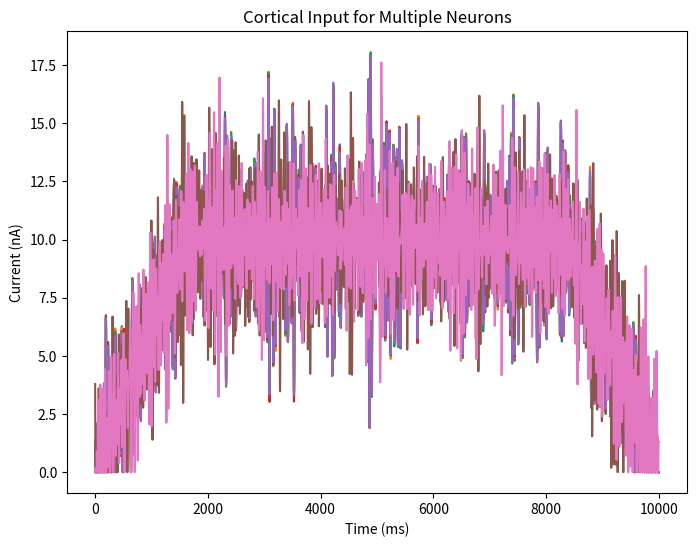
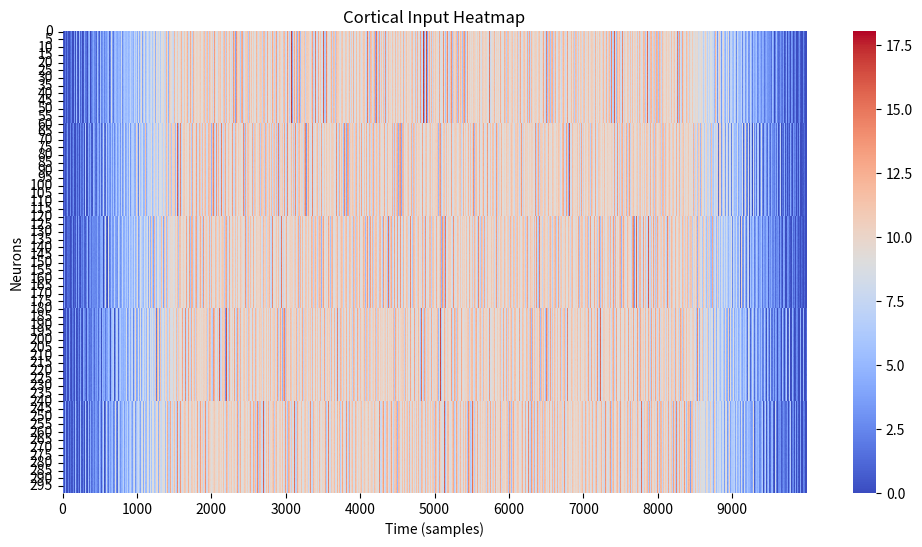

Python code for these plots, in order:
import numpy as np
import scipy.signal as signal
from scipy.interpolate import interp1d
import matplotlib.pyplot as plt
import seaborn as sns  # you may need to run:     conda install seaborn -c conda-forge and maybe update your environment

# [redacted]


def cortical_input(
    n_mn, n_clust, max_I, T_dur, dt, CCoV=20, ICoV=5, mean_shape="trapezoid", freq=2
):
    """
    Generates a signal simulating the cortical input to the motorneurons.

    Args:
        n_mn (float) : Number of motorneuron.
        n_clust (float) : Number of cluster.
        max_I () : Maximum current (nA)
        T_dur : Duration / Simulation Time [ms]
        dt : Time step in [ms]
        mean_shape (string): Underlying wave-shape
        CCov : Common noise CoV (%)
        ICov : Independent noise CoV (%)

    Returns:
        np.array: Current vector.
    """
    # [redacted]
    # [redacted]
    # To do: make the mean drive functions more general and less hardcoded etc
    # CCoV = 20; % percent of mean
    # ICoV = 0.25*CCoV; % percent of mean

    ext_sig = 20
    # Extra 20 seconds for transient removal
    T_dur_ext = T_dur + ext_sig
    # Total duration including transient
    fs = 1 / (dt * 1e-3)

    freq = freq * 1e-3  # hz to 1/ms

    time = np.arange(0, T_dur, dt)

    if mean_shape == "trapezoid":
        # Compute the number of samples for each phase
        zero_len = int(round(0.00 * T_dur) / dt)  # Zero start and end
        ramp_len = int(round(0.16 * T_dur) / dt)  # Ramp-up and ramp-down
        hold_len = int(round(0.68 * T_dur) / dt)  # + 1  # Hold phase

        # Create each section
        zero_segment = np.zeros(zero_len)
        ramp_up = np.linspace(0, max_I, ramp_len)
        hold_segment = np.full(hold_len, max_I)
        ramp_down = np.flip(np.linspace(0, max_I, ramp_len))

        mean_drive = np.concatenate(
            [zero_segment, ramp_up, hold_segment, ramp_down, zero_segment]
        )

    elif mean_shape == "triangular":
        # Compute the number of samples for each phase
        ramp_len = int(round(0.5 * T_dur) / dt)  # Ramp-up and ramp-down

        # Create each section
        ramp_up = np.linspace(0, max_I, ramp_len)
        ramp_down = np.flip(np.linspace(0, max_I, ramp_len))

        mean_drive = np.concatenate([ramp_up, ramp_down])

    elif mean_shape == "sinusoid.hz":

        time_sin = np.arange(0, T_dur, dt)  # Time vector

        # Generate the sinusoidal wave
        sine_wave = np.sin(-0.5 * np.pi + 2 * np.pi * freq * time_sin)

        # Normalize to range [0, max_I]
        mean_drive = max_I * (sine_wave + 1) / 2

    else:  # elif mean_shape == "step":

        # Compute the number of samples for each phase
        ramp_len = int(round((2 / 12) * T_dur) / dt)  # Ramp-up
        hold_len = int(round((4 / 12) * T_dur) / dt)  # Hold phase

        # Create each section

        ramp_up_1 = np.linspace(0, 0.5 * max_I, ramp_len)
        hold_segment_1 = np.full(hold_len, 0.5 * max_I)
        ramp_up_2 = np.linspace(0.5 * max_I, max_I, ramp_len)
        hold_segment_2 = np.full(hold_len, max_I)

        mean_drive = np.concatenate(
            [ramp_up_1, hold_segment_1, ramp_up_2, hold_segment_2]
        )

    mean_CI = max(mean_drive)

    # Filter design
    b_low, a_low = signal.butter(2, 100 / fs * 2, "low")  # Low-pass filter
    b_band, a_band = signal.butter(
        2, [15 / fs * 2, 35 / fs * 2], "bandpass"
    )  # Band-pass filter

    # Generate common noise - one set of noise per cluster
    gNoise = np.random.randn(n_clust, len(time))  # White noise
    commonNoise = signal.filtfilt(b_band, a_band, gNoise, axis=1)  # Band-pass filter

    # Scale common noise correctly
    std_common = np.std(
        commonNoise, axis=1, keepdims=True
    )  # Keep shape as (n_clust, 1)
    drive_common = (commonNoise / std_common) * (CCoV / 100 * mean_CI)

    # Structured Cluster Assignment
    avg_mn_per_clust = n_mn // n_clust  # Neurons per cluster (integer division)
    drive_com_new = np.zeros((n_mn, drive_common.shape[1]))  # Initialize matrix

    # Assign neurons sequentially to clusters
    for cluster_idx in range(n_clust):
        start_idxx = cluster_idx * avg_mn_per_clust
        end_idxx = (
            (cluster_idx + 1) * avg_mn_per_clust if cluster_idx < n_clust - 1 else n_mn
        )  # Ensure all neurons are assigned
        drive_com_new[start_idxx:end_idxx, :] = drive_common[
            cluster_idx, :
        ]  # Assign cluster noise

    # Generate independent noise for each motor neuron
    gNoise = np.random.randn(n_mn, len(time))  # White noise
    indNoise = signal.filtfilt(b_low, a_low, gNoise, axis=1)  # Low-pass filter

    # Scale independent noise
    drive_ind = (indNoise / np.std(indNoise, axis=0, keepdims=True)) * (
        ICoV / 100 * mean_CI
    )

    # Combine mean drive, common drive, and independent noise
    CI = (
        mean_drive[:, np.newaxis] + drive_com_new.T + drive_ind.T
    )  # Final cortical input matrix
    CI = np.clip(CI, 0, None)
    return CI


def _main():
    # Example Usage
    T_dur = 10000  # Total time in ms
    dt = 1  # Time step in ms
    n_mn = 300  # Number of motor neurons
    n_clust = 5  # Number of clusters
    max_I = 10  # Max input current (nA)
    CCoV = 20  # Common noise CoV (%)
    ICoV = 1  # Independent noise CoV (%)

    CI = cortical_input(n_mn, n_clust, max_I, T_dur, dt, CCoV, ICoV, "trapezoid")

    # Plot the first motor neuron's cortical input
    plt.figure(1, figsize=(8, 6))
    time = np.linspace(0, T_dur, CI.shape[0])
    for i in range(5):  # Plot first 5 neurons
        plt.plot(time, CI[:, i], label=f"Neuron {i+1}")

    plt.plot(time, CI[:, 100], label=f"Neuron {100}")
    plt.plot(time, CI[:, 200], label=f"Neuron {200}")
    plt.xlabel("Time (ms)")
    plt.ylabel("Current (nA)")
    plt.title("Cortical Input for Multiple Neurons")

    plt.figure(2, figsize=(12, 6))
    sns.heatmap(CI.T, cmap="coolwarm", xticklabels=1000, yticklabels=5)
    plt.xlabel("Time (samples)")
    plt.ylabel("Neurons")
    plt.title("Cortical Input Heatmap")
    plt.show()

    mean_activity = CI.mean(axis=0)  # Mean cortical input per neuron
    std_activity = CI.std(axis=0)  # Standard deviation per neuron

    print(std_activity / mean_activity)

    # print("Mean cortical input per neuron:")S
    # print(mean_activity)

    # print("\nStandard deviation per neuron:")
    # print(std_activity)


if __name__ == "__main__":
    _main()
